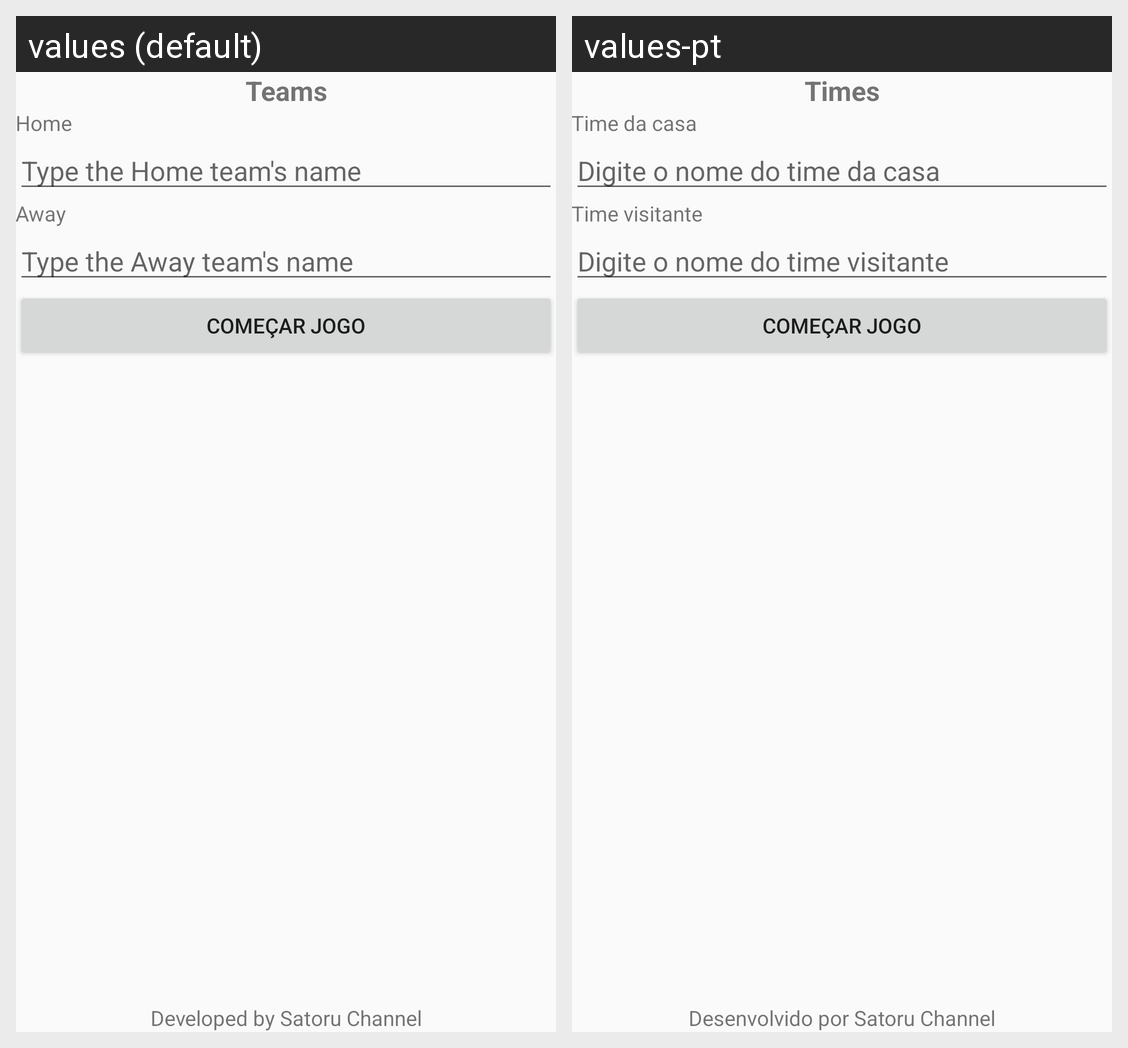

Locale-by-locale string values for the Android screen shown in this grid:
Android screen res/layout/activity_main.xml rendered under 2 locales, left to right: values (default), values-pt. Device: Nexus 5 (rendered at 1080×1920; each locale shown at half size, 540×960, under a caption strip naming it); theme AppTheme.
Strings drawn on this screen, with the default value and each locale's value (text and hints the layout hard-codes, and strings that could not be matched under every locale, appear in the picture but are not listed):

label_titulo
  values: Teams
  values-pt: Times

label_proprietario
  values: Developed by Satoru Channel
  values-pt: Desenvolvido por Satoru Channel

label_timeCasa
  values: Home
  values-pt: Time da casa

hint_timeCasa
  values: Type the Home team's name
  values-pt: Digite o nome do time da casa

label_timeVisitante
  values: Away
  values-pt: Time visitante

hint_timeVisitante
  values: Type the Away team's name
  values-pt: Digite o nome do time visitante
